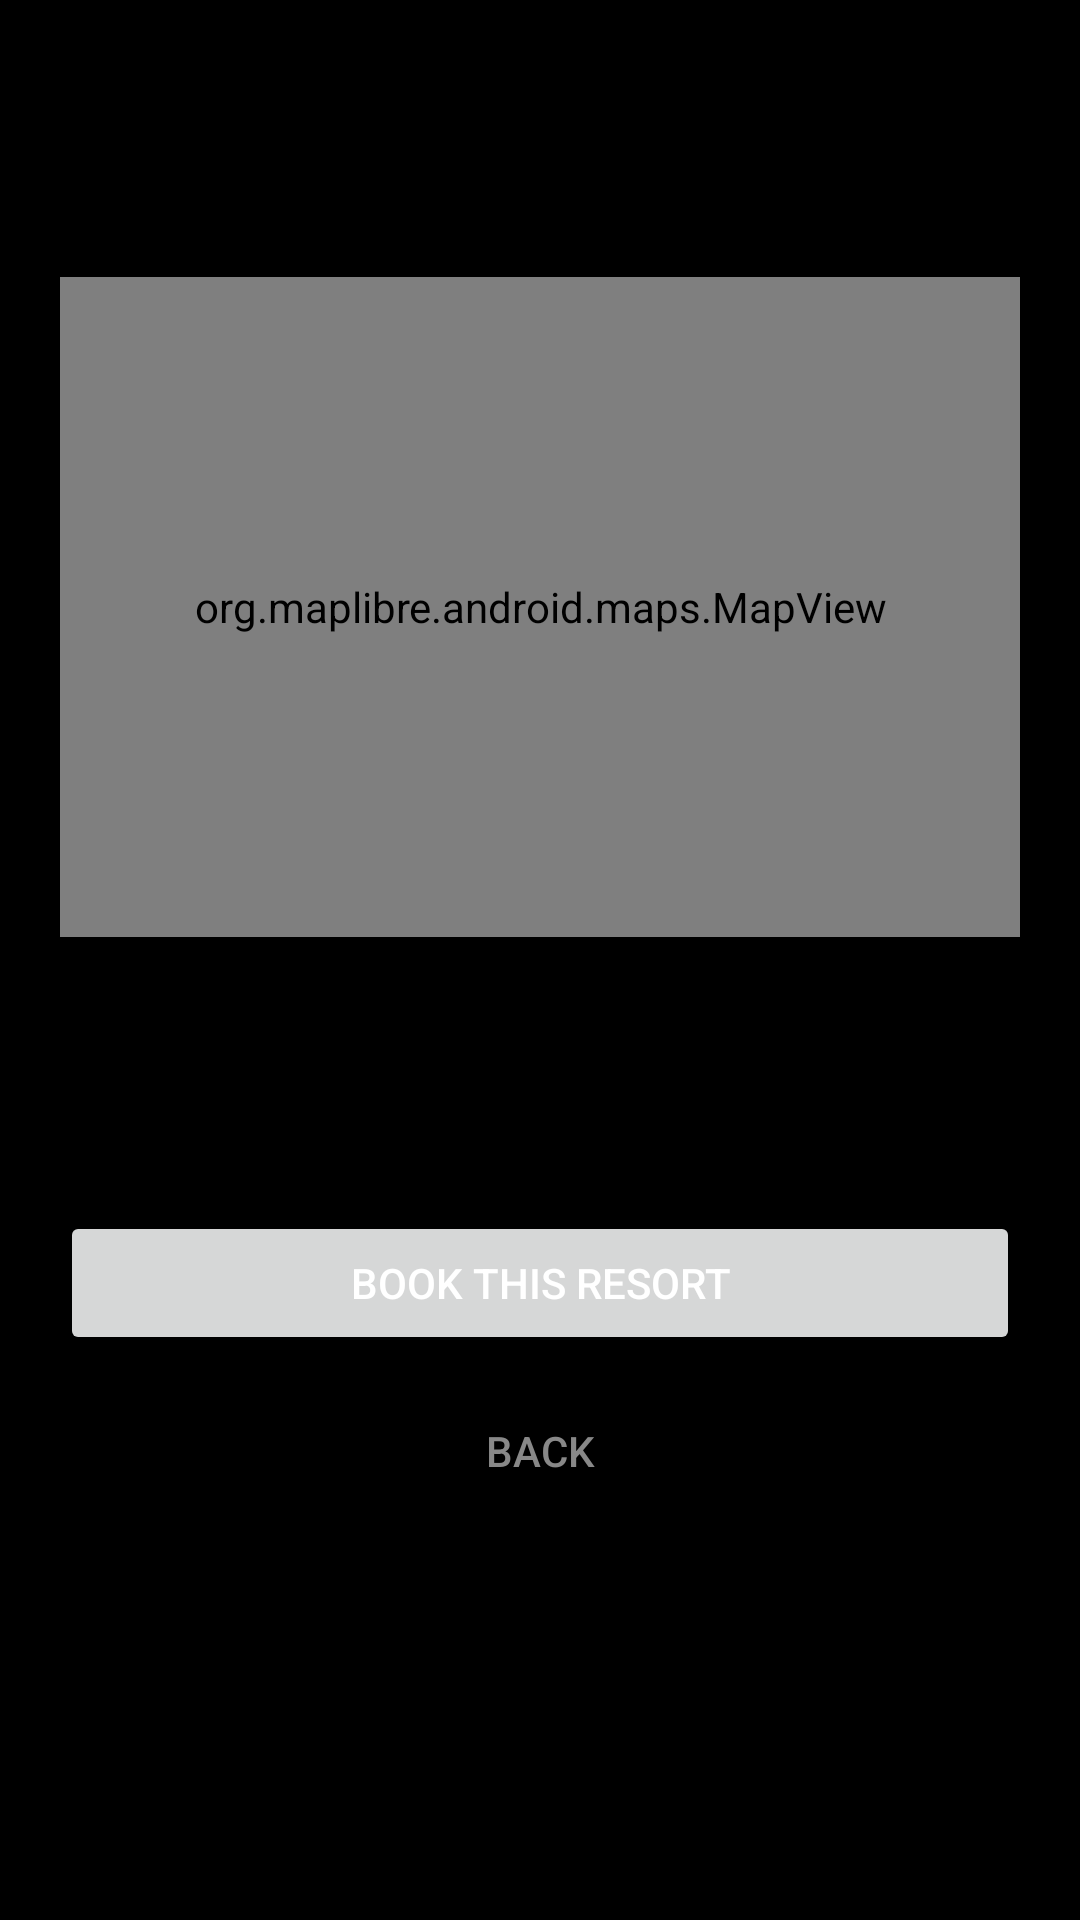

Write the Android layout XML for this screen, with the resource values it uses.
<!-- AndroidManifest.xml: application theme Theme.TDIP -->
<!-- res/layout/activity_resort_detail.xml -->
<?xml version="1.0" encoding="utf-8"?>
<ScrollView xmlns:android="http://schemas.android.com/apk/res/android"
    android:layout_width="match_parent"
    android:layout_height="match_parent"
    android:background="@color/black"
    android:fillViewport="true">

    <LinearLayout
        android:layout_width="match_parent"
        android:layout_height="wrap_content"
        android:orientation="vertical"
        android:padding="20dp">

        <TextView
            android:id="@+id/detail_resort_name"
            android:layout_width="match_parent"
            android:layout_height="wrap_content"
            android:textColor="@color/white"
            android:textSize="22sp"
            android:textStyle="bold" />

        <TextView
            android:id="@+id/detail_resort_info"
            android:layout_width="match_parent"
            android:layout_height="wrap_content"
            android:layout_marginTop="8dp"
            android:textColor="#CCCCCC"
            android:textSize="14sp" />

        <FrameLayout
            android:layout_width="match_parent"
            android:layout_height="220dp"
            android:layout_marginTop="16dp"
            android:background="#222222">

            <org.maplibre.android.maps.MapView
                android:id="@+id/detail_mapView"
                android:layout_width="match_parent"
                android:layout_height="match_parent" />

        </FrameLayout>

        <TextView
            android:id="@+id/detail_amenities"
            android:layout_width="match_parent"
            android:layout_height="wrap_content"
            android:layout_marginTop="16dp"
            android:textColor="#B388FF"
            android:textSize="14sp" />

        <TextView
            android:id="@+id/detail_availability"
            android:layout_width="match_parent"
            android:layout_height="wrap_content"
            android:layout_marginTop="12dp"
            android:textSize="15sp"
            android:textStyle="bold" />

        <Button
            android:id="@+id/detail_book_btn"
            android:layout_width="match_parent"
            android:layout_height="48dp"
            android:layout_marginTop="24dp"
            android:text="Book This Resort"
            android:textColor="@color/white" />

        <Button
            android:id="@+id/detail_back_btn"
            style="@style/Widget.AppCompat.Button.Borderless"
            android:layout_width="match_parent"
            android:layout_height="48dp"
            android:layout_marginTop="8dp"
            android:text="Back"
            android:textColor="#888888" />

    </LinearLayout>
</ScrollView>
<!-- resources referenced by this layout -->
<resources>
  <style name="Theme.TDIP" parent="Base.Theme.TDIP" />
  <style name="Base.Theme.TDIP" parent="Theme.Material3.DayNight.NoActionBar">
          
          
      </style>
  <!-- not gathered from this repository: default colours our renderer supplied (Android Studio template values) -->
  <color name="black">#FF000000</color>
  <color name="white">#FFFFFFFF</color>
</resources>
